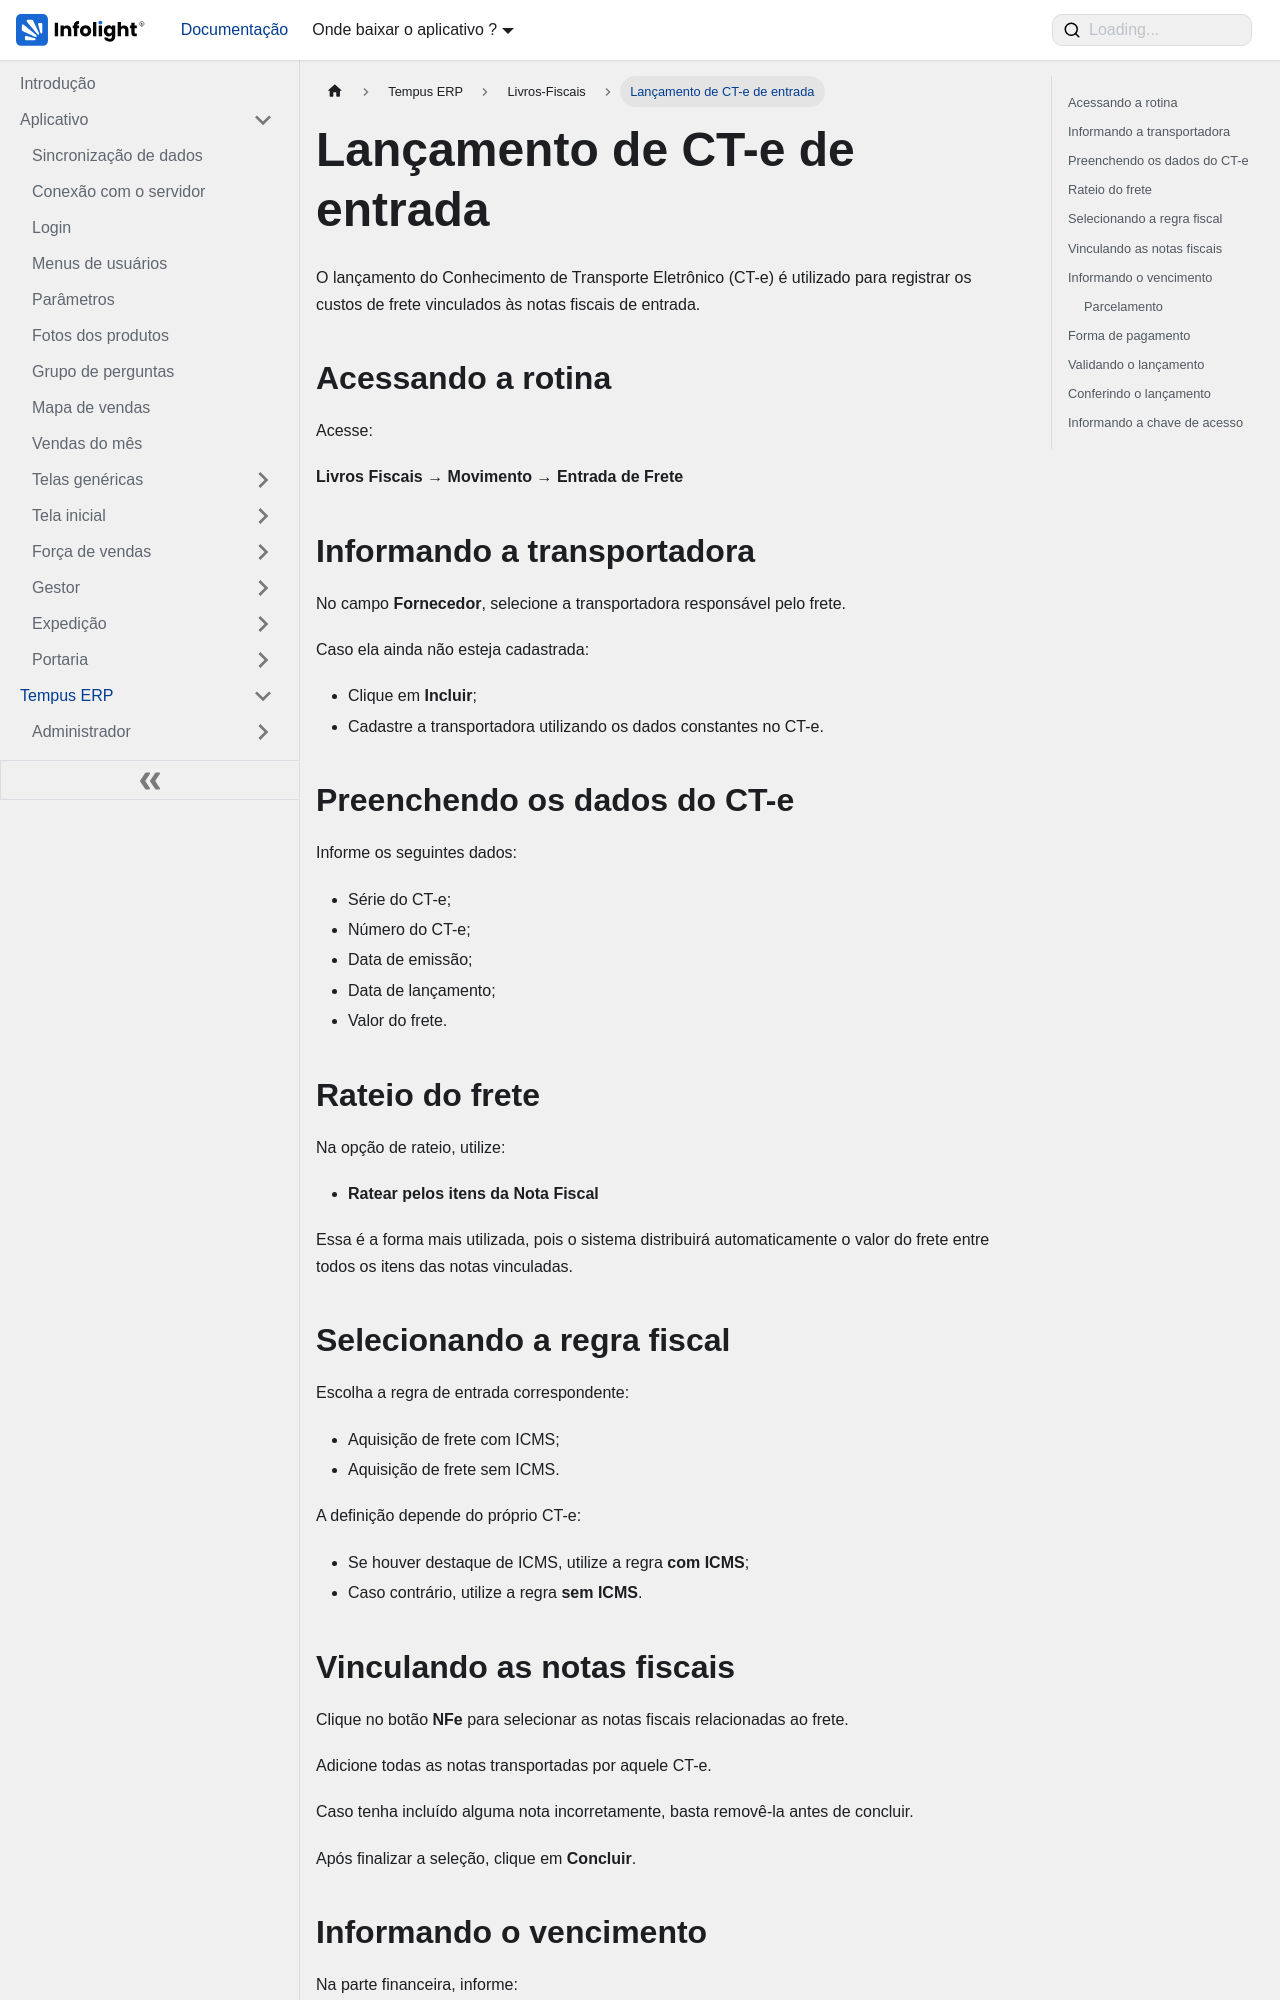

repository: Dev-Infolight/app-infolight-docs · page: docs/TempusERP/Livros-Fiscais/cte.html · generator: docusaurus

---
sidebar_position: 9
sidebar_label: "Lançamento de CT-e de entrada"
title: "Lançamento de CT-e de entrada"
---

# Lançamento de CT-e de entrada

O lançamento do Conhecimento de Transporte Eletrônico (CT-e) é utilizado para registrar os custos de frete vinculados às notas fiscais de entrada.

## Acessando a rotina

Acesse:

**Livros Fiscais → Movimento → Entrada de Frete**

## Informando a transportadora

No campo **Fornecedor**, selecione a transportadora responsável pelo frete.

Caso ela ainda não esteja cadastrada:

- Clique em **Incluir**;
- Cadastre a transportadora utilizando os dados constantes no CT-e.

## Preenchendo os dados do CT-e

Informe os seguintes dados:

- Série do CT-e;
- Número do CT-e;
- Data de emissão;
- Data de lançamento;
- Valor do frete.

## Rateio do frete

Na opção de rateio, utilize:

- **Ratear pelos itens da Nota Fiscal**

Essa é a forma mais utilizada, pois o sistema distribuirá automaticamente o valor do frete entre todos os itens das notas vinculadas.

## Selecionando a regra fiscal

Escolha a regra de entrada correspondente:

- Aquisição de frete com ICMS;
- Aquisição de frete sem ICMS.

A definição depende do próprio CT-e:

- Se houver destaque de ICMS, utilize a regra **com ICMS**;
- Caso contrário, utilize a regra **sem ICMS**.
